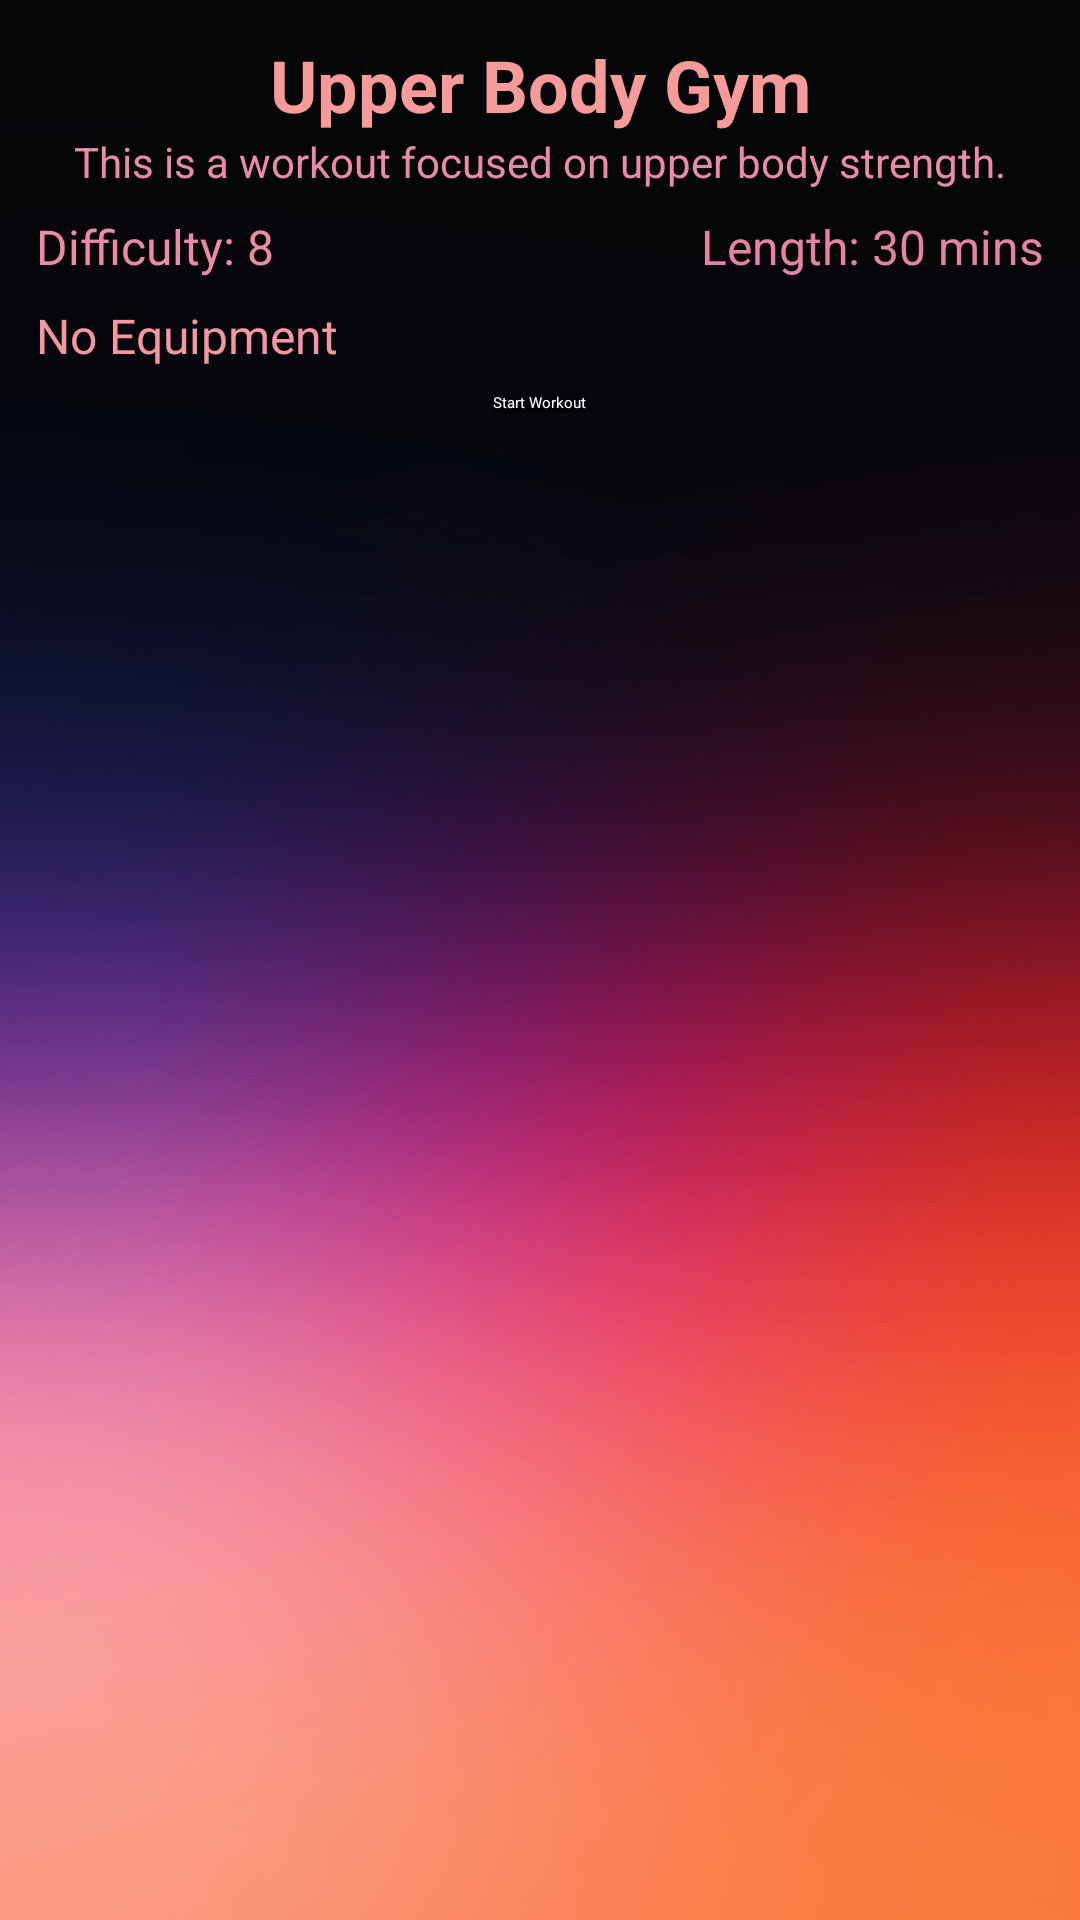

The Android layout XML behind this screen, and the referenced resources:
<!-- AndroidManifest.xml: application theme Theme.TrainingPlanner -->
<!-- res/layout/one_item.xml -->
<?xml version="1.0" encoding="utf-8"?>
<androidx.constraintlayout.widget.ConstraintLayout
    xmlns:android="http://schemas.android.com/apk/res/android"
    xmlns:app="http://schemas.android.com/apk/res-auto"
    android:layout_width="match_parent"
    android:layout_height="wrap_content"
    android:background="@drawable/background"
    android:padding="12dp">

    
    <TextView
        android:id="@+id/itemTitle"
        android:layout_width="wrap_content"
        android:layout_height="wrap_content"
        android:text="Upper Body Gym"
        android:textColor="#F69A9A"
        android:textSize="24sp"
        android:textStyle="bold"
        app:layout_constraintTop_toTopOf="parent"
        app:layout_constraintStart_toStartOf="parent"
        app:layout_constraintEnd_toEndOf="parent" />

    
    <TextView
        android:id="@+id/itemDescription"
        android:layout_width="wrap_content"
        android:layout_height="wrap_content"
        android:text="This is a workout focused on upper body strength."
        android:textColor="#EB8BA6"
        android:textSize="14sp"
        app:layout_constraintTop_toBottomOf="@id/itemTitle"
        app:layout_constraintStart_toStartOf="parent"
        app:layout_constraintEnd_toEndOf="parent" />

    
    <TextView
        android:id="@+id/itemDifficulty"
        android:layout_width="wrap_content"
        android:layout_height="wrap_content"
        android:text="Difficulty: 8"
        android:textColor="#EB8BA6"
        android:textSize="16sp"
        android:layout_marginTop="8dp"
        app:layout_constraintTop_toBottomOf="@id/itemDescription"
        app:layout_constraintStart_toStartOf="parent" />

    
    <TextView
        android:id="@+id/itemLength"
        android:layout_width="wrap_content"
        android:layout_height="wrap_content"
        android:text="Length: 30 mins"
        android:textColor="#E583A6"
        android:textSize="16sp"
        android:layout_marginTop="8dp"
        app:layout_constraintTop_toBottomOf="@id/itemDescription"
        app:layout_constraintEnd_toEndOf="parent" />

    
    <TextView
        android:id="@+id/itemEquipment"
        android:layout_width="wrap_content"
        android:layout_height="wrap_content"
        android:text="No Equipment"
        android:textColor="#F397A1"
        android:textSize="16sp"
        android:layout_marginTop="8dp"
        app:layout_constraintTop_toBottomOf="@id/itemLength"
        app:layout_constraintStart_toStartOf="parent" />

    
    <Button
        android:id="@+id/buttonStartWorkout"
        android:layout_width="wrap_content"
        android:layout_height="wrap_content"
        android:text="Start Workout"
        android:textColor="@android:color/white"
        android:background="#5E000000"
        android:layout_marginTop="8dp"
        app:layout_constraintTop_toBottomOf="@id/itemEquipment"
        app:layout_constraintStart_toStartOf="parent"
        app:layout_constraintEnd_toEndOf="parent" />

    
    <View
        android:id="@+id/divider"
        android:layout_width="match_parent"
        android:layout_height="1dp"
        android:background="?android:attr/listDivider"
        android:layout_marginTop="8dp"
        app:layout_constraintTop_toBottomOf="@id/buttonStartWorkout"
        app:layout_constraintStart_toStartOf="parent"
        app:layout_constraintEnd_toEndOf="parent" />

</androidx.constraintlayout.widget.ConstraintLayout>
<!-- resources referenced by this layout -->
<resources>
  <!-- drawable background: png bitmap (drawable, 399257 bytes) -->
</resources>
